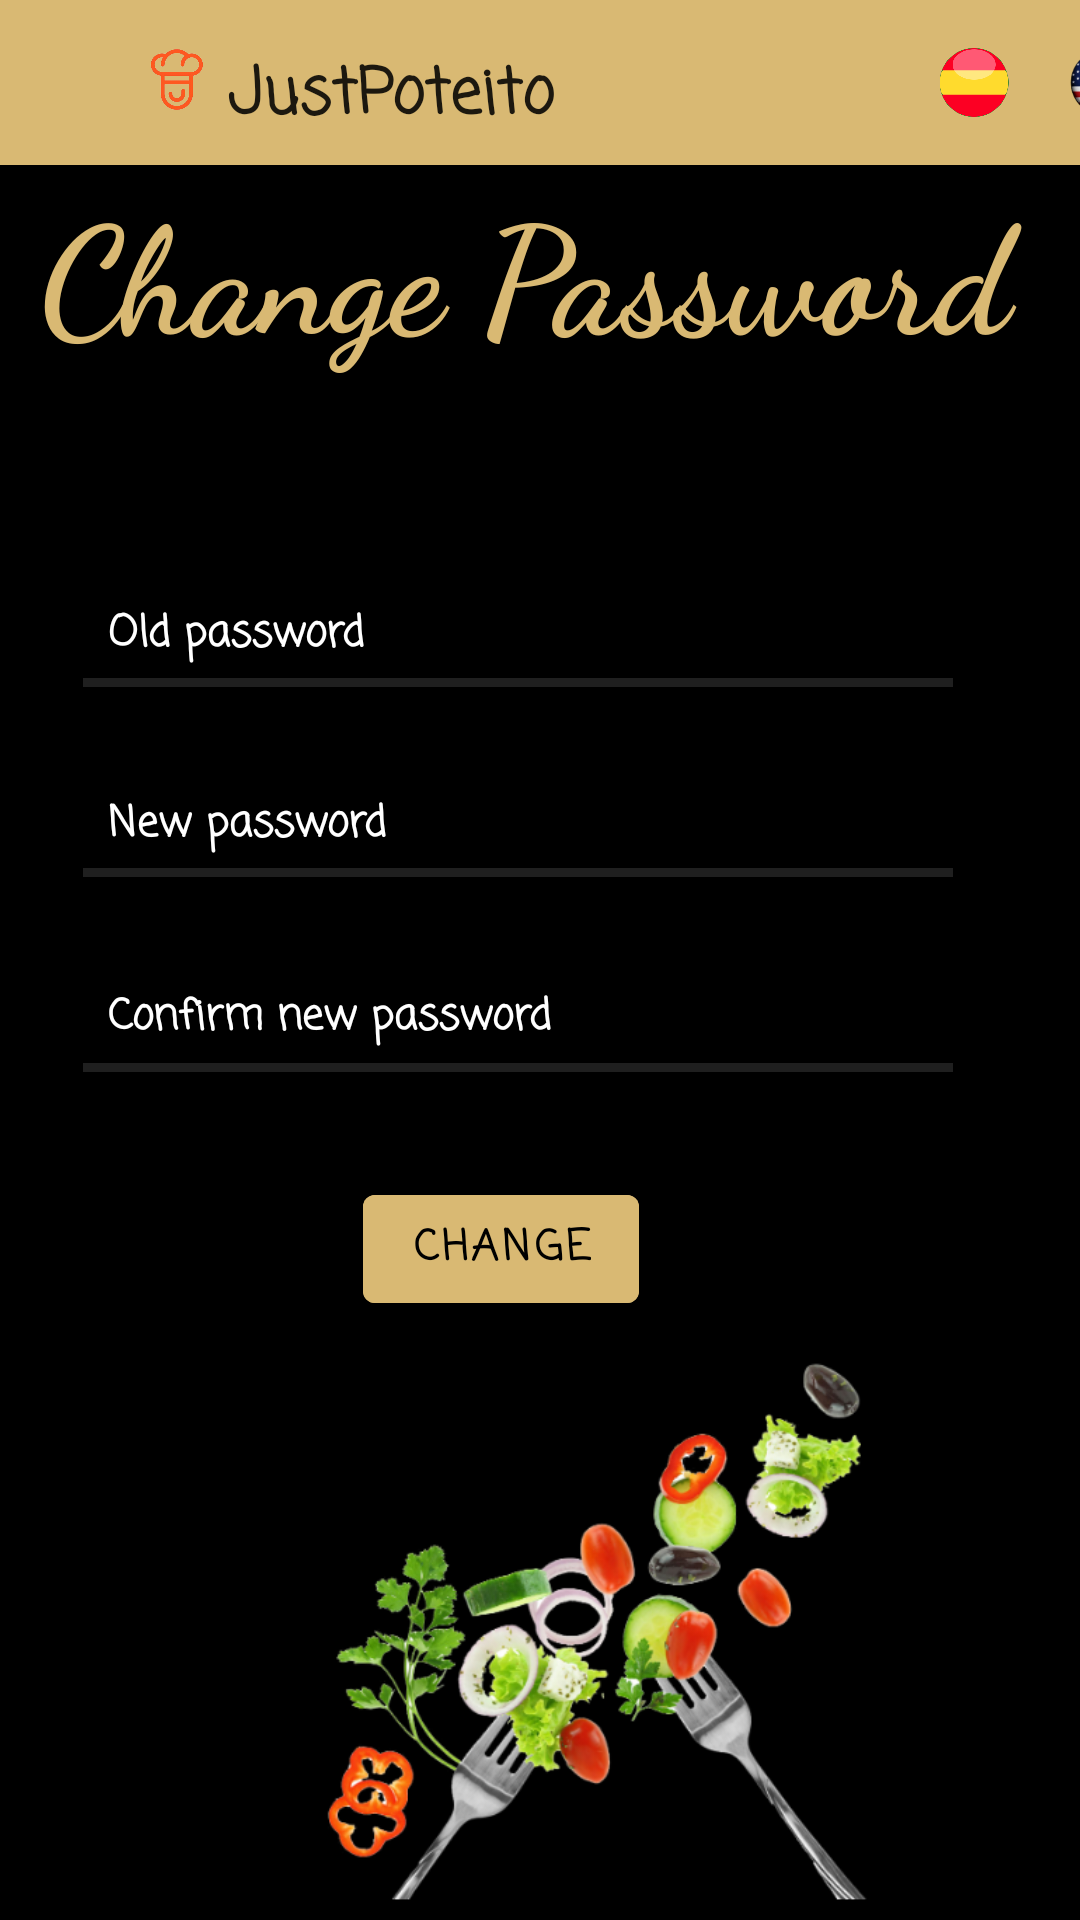

Produce the Android XML layout that renders to this screen, including the resource entries it uses.
<!-- AndroidManifest.xml: application theme Theme.JustPoteito -->
<!-- res/layout/activity_reset_password.xml -->
<?xml version="1.0" encoding="utf-8"?>
<androidx.constraintlayout.widget.ConstraintLayout xmlns:android="http://schemas.android.com/apk/res/android"
    xmlns:app="http://schemas.android.com/apk/res-auto"
    xmlns:tools="http://schemas.android.com/tools"
    android:layout_width="match_parent"
    android:layout_height="match_parent"
    android:background="#000000"
    android:foregroundTint="#FFFFFF"
    tools:context=".MainActivity">

    <include
        layout="@layout/toolbar"
        android:layout_width="411dp"
        android:layout_height="55dp" />

    <EditText
        android:id="@+id/editText_confirmPassword"
        android:layout_width="258sp"
        android:layout_height="38sp"
        android:ems="10"
        android:fontFamily="casual"
        android:hint="@string/confirm_new_password"
        android:inputType="textPassword"
        android:minHeight="48dp"
        android:textColor="#FFFFFF"
        android:textColorHint="#FFFFFF"
        android:textSize="14sp"
        android:textStyle="bold"
        app:layout_constraintBottom_toBottomOf="parent"
        app:layout_constraintEnd_toEndOf="parent"
        app:layout_constraintHorizontal_bias="0.313"
        app:layout_constraintStart_toStartOf="parent"
        app:layout_constraintTop_toTopOf="parent"
        app:layout_constraintVertical_bias="0.53"
        tools:ignore="TouchTargetSizeCheck" />

    <EditText
        android:id="@+id/editText_newPassword"
        android:layout_width="258sp"
        android:layout_height="38sp"
        android:ems="10"
        android:fontFamily="casual"
        android:hint="@string/new_password"
        android:inputType="textPassword"
        android:minHeight="48dp"
        android:textColor="#FFFFFF"
        android:textColorHint="#FFFFFF"
        android:textSize="14sp"
        android:textStyle="bold"
        app:layout_constraintBottom_toBottomOf="parent"
        app:layout_constraintEnd_toEndOf="parent"
        app:layout_constraintHorizontal_bias="0.313"
        app:layout_constraintStart_toStartOf="parent"
        app:layout_constraintTop_toTopOf="parent"
        app:layout_constraintVertical_bias="0.423"
        tools:ignore="TouchTargetSizeCheck" />

    <EditText
        android:id="@+id/editText_oldPassword"
        android:layout_width="258sp"
        android:layout_height="38sp"
        android:ems="10"
        android:fontFamily="casual"
        android:hint="@string/old_password"
        android:inputType="textPassword"
        android:minHeight="48dp"
        android:textColor="#FFFFFF"
        android:textColorHint="#FFFFFF"
        android:textSize="14sp"
        android:textStyle="bold"
        app:layout_constraintBottom_toBottomOf="parent"
        app:layout_constraintEnd_toEndOf="parent"
        app:layout_constraintHorizontal_bias="0.313"
        app:layout_constraintStart_toStartOf="parent"
        app:layout_constraintTop_toTopOf="parent"
        app:layout_constraintVertical_bias="0.318"
        tools:ignore="TouchTargetSizeCheck" />

    <View
        android:id="@+id/divider_resetPassword2"
        android:layout_width="290dp"
        android:layout_height="3dp"
        android:background="?android:attr/listDivider"
        android:backgroundTint="#FFFFFF"
        app:layout_constraintBottom_toBottomOf="parent"
        app:layout_constraintEnd_toEndOf="parent"
        app:layout_constraintHorizontal_bias="0.396"
        app:layout_constraintStart_toStartOf="parent"
        app:layout_constraintTop_toTopOf="parent"
        app:layout_constraintVertical_bias="0.454" />

    <View
        android:id="@+id/divider_resetPassword"
        android:layout_width="290dp"
        android:layout_height="3dp"
        android:background="?android:attr/listDivider"
        android:backgroundTint="#FFFFFF"
        app:layout_constraintBottom_toBottomOf="parent"
        app:layout_constraintEnd_toEndOf="parent"
        app:layout_constraintHorizontal_bias="0.396"
        app:layout_constraintStart_toStartOf="parent"
        app:layout_constraintTop_toTopOf="parent"
        app:layout_constraintVertical_bias="0.355" />

    <ImageView
        android:id="@+id/image_vegetables"
        android:layout_width="280dp"
        android:layout_height="201dp"
        android:layout_marginStart="56dp"
        app:layout_constraintBottom_toBottomOf="parent"
        app:layout_constraintStart_toStartOf="parent"
        app:layout_constraintTop_toTopOf="parent"
        app:layout_constraintVertical_bias="0.994"
        app:srcCompat="@drawable/verduras" />

    <TextView
        android:id="@+id/title_resetPassword"
        android:layout_width="333dp"
        android:layout_height="145dp"
        android:fontFamily="cursive"
        android:text="@string/title_resetPassword"
        android:textColor="#FFD9B973"
        android:textSize="50sp"
        android:textStyle="bold"
        app:layout_constraintBottom_toBottomOf="parent"
        app:layout_constraintEnd_toEndOf="parent"
        app:layout_constraintHorizontal_bias="0.492"
        app:layout_constraintStart_toStartOf="parent"
        app:layout_constraintTop_toTopOf="parent"
        app:layout_constraintVertical_bias="0.112" />

    <View
        android:id="@+id/divider_resetPassword3"
        android:layout_width="290dp"
        android:layout_height="3dp"
        android:background="?android:attr/listDivider"
        android:backgroundTint="#FFFFFF"
        app:layout_constraintBottom_toBottomOf="parent"
        app:layout_constraintEnd_toEndOf="parent"
        app:layout_constraintHorizontal_bias="0.396"
        app:layout_constraintStart_toStartOf="parent"
        app:layout_constraintTop_toTopOf="parent"
        app:layout_constraintVertical_bias="0.556" />

    <Button
        android:id="@+id/resetPassword_button"
        android:layout_width="wrap_content"
        android:layout_height="wrap_content"
        android:backgroundTint="#D9B973"
        android:fontFamily="casual"
        android:text="@string/reset_button"
        android:textColor="#000000"
        android:textStyle="bold"
        app:layout_constraintBottom_toBottomOf="parent"
        app:layout_constraintEnd_toEndOf="parent"
        app:layout_constraintHorizontal_bias="0.452"
        app:layout_constraintStart_toStartOf="parent"
        app:layout_constraintTop_toTopOf="parent"
        app:layout_constraintVertical_bias="0.663" />

</androidx.constraintlayout.widget.ConstraintLayout>
<!-- res/layout/toolbar.xml (included above) -->
<?xml version="1.0" encoding="utf-8"?>
<RelativeLayout xmlns:android="http://schemas.android.com/apk/res/android"
    xmlns:app="http://schemas.android.com/apk/res-auto"
    android:layout_width="match_parent"
    android:layout_height="wrap_content"
    android:background="@color/cream">

    <RelativeLayout
        android:layout_width="match_parent"
        android:layout_height="58dp"
        android:padding="16dp">

        <ImageView
            android:id="@+id/back_button"
            android:layout_width="26dp"
            android:layout_height="23dp"
            app:srcCompat="@drawable/pngfind_com_arrow_sign_png_2470624">
        </ImageView>
        <ImageView
            android:id="@+id/logo"
            android:layout_width="32dp"
            android:layout_height="25dp"
            android:layout_marginStart="1dp"
            android:layout_toEndOf="@+id/back_button"
            android:src="@drawable/logojp"
            android:textAlignment="center">
        </ImageView>

        <TextView
            android:id="@+id/appName"
            android:layout_width="wrap_content"
            android:layout_height="wrap_content"
            android:layout_marginStart="1dp"
            android:layout_toEndOf="@+id/logo"
            android:fontFamily="casual"
            android:text="@string/app_name"
            android:textAlignment="center"
            android:textAppearance="@style/TextAppearance.AppCompat.Large"
            android:textSize="21sp"
            android:textStyle="bold">
        </TextView>

        <ImageView
            android:id="@+id/englishButton"
            android:layout_width="52dp"
            android:layout_height="42dp"
            android:layout_alignParentTop="true"
            android:layout_alignParentEnd="true"
            android:layout_alignParentBottom="true"
            android:layout_marginTop="0dp"
            android:layout_marginEnd="1dp"
            android:layout_marginBottom="0dp"
            app:srcCompat="@drawable/english" />

        <ImageView
            android:id="@+id/spanishButton"
            android:layout_width="36dp"
            android:layout_height="42dp"
            android:layout_alignParentBottom="true"
            android:layout_marginEnd="-1dp"
            android:layout_marginBottom="0dp"
            android:layout_toStartOf="@+id/englishButton"
            app:srcCompat="@drawable/spanish" />
    </RelativeLayout>

</RelativeLayout>
<!-- resources referenced by this layout -->
<resources>
  <color name="cream">#FFD9B973</color>
  <!-- drawable english: png bitmap (drawable, 15792 bytes) -->
  <!-- drawable logojp: png bitmap (drawable, 32050 bytes) -->
  <!-- drawable spanish: png bitmap (drawable, 14599 bytes) -->
  <!-- drawable verduras: png bitmap (drawable, 148907 bytes) -->
  <string name="app_name">JustPoteito</string>
  <string name="confirm_new_password">Confirm new password</string>
  <string name="new_password">New password</string>
  <string name="old_password">Old password</string>
  <string name="reset_button">Change</string>
  <string name="title_resetPassword">Change Password</string>
  <style name="Theme.JustPoteito" parent="Theme.MaterialComponents.DayNight.DarkActionBar">
          
          <item name="colorPrimary">@color/purple_500</item>
          <item name="colorPrimaryVariant">@color/purple_700</item>
          <item name="colorOnPrimary">@color/white</item>
          
          <item name="colorSecondary">@color/teal_200</item>
          <item name="colorSecondaryVariant">@color/teal_700</item>
          <item name="colorOnSecondary">@color/black</item>
          
          <item name="android:statusBarColor">?attr/colorPrimaryVariant</item>
          
      </style>
  <color name="purple_500">#FF6200EE</color>
  <color name="purple_700">#FF3700B3</color>
  <color name="white">#FFFFFFFF</color>
  <color name="teal_200">#FF03DAC5</color>
  <color name="teal_700">#FF018786</color>
  <color name="black">#FF000000</color>
</resources>
